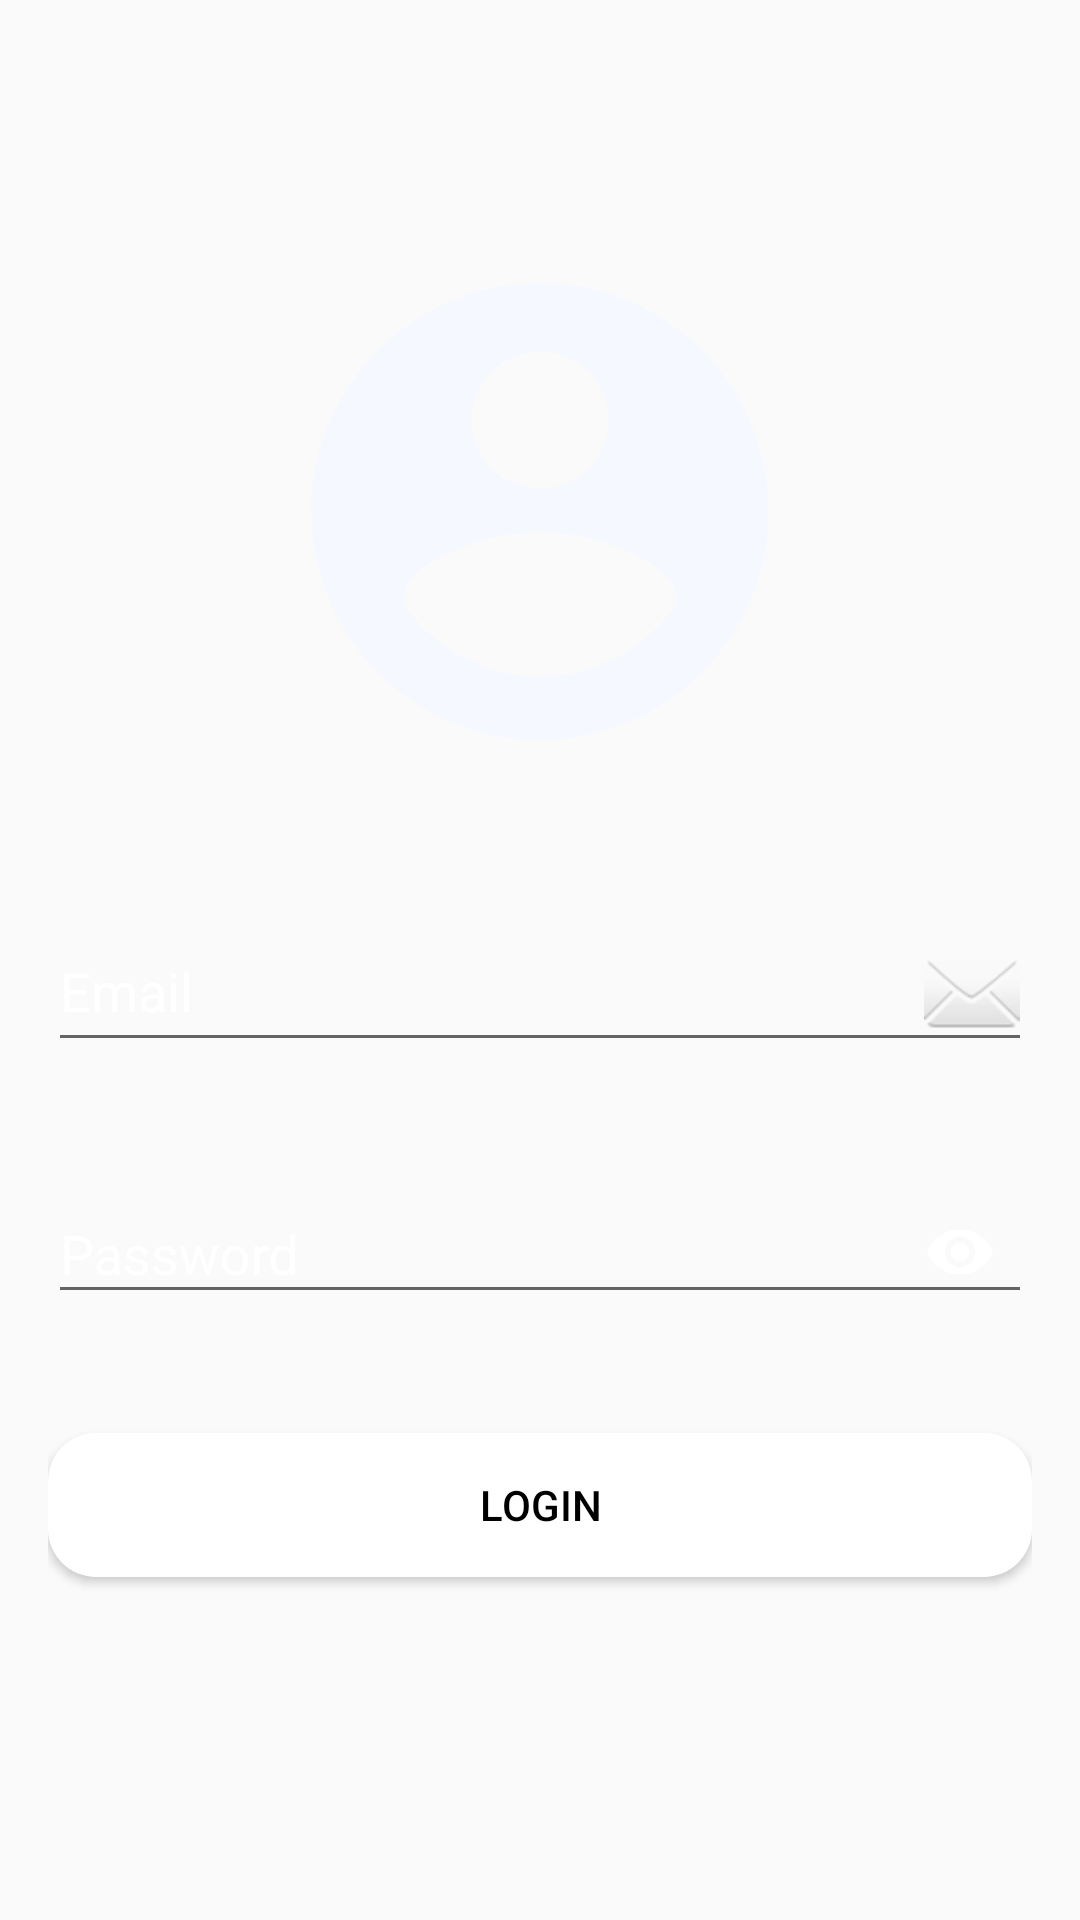

Here is an Android app screen rendered from its layout file. Give the layout XML and the strings, colors and styles it references.
<!-- AndroidManifest.xml: activity theme AppTheme.NoActionBar -->
<!-- res/layout/activity_login.xml -->
<ScrollView xmlns:android="http://schemas.android.com/apk/res/android"
    xmlns:app="http://schemas.android.com/apk/res-auto"
    android:layout_width="match_parent"
    android:layout_height="match_parent"
    android:background="@drawable/blueg"
    android:fitsSystemWindows="true">

    <LinearLayout
        android:layout_width="match_parent"
        android:layout_height="wrap_content"
        android:layout_gravity="center_vertical"
        android:layout_marginLeft="16dp"
        android:layout_marginRight="16dp"
        android:orientation="vertical">

        <ImageView
            android:id="@+id/imageView"
            android:layout_width="238dp"
            android:layout_height="183dp"
            android:layout_gravity="center_horizontal"
            android:layout_margin="16dp"
            android:src="@drawable/ic_account" />

        <com.google.android.material.textfield.TextInputLayout
            android:id="@+id/textInputLayoutEmail"
            android:textColorHint="@android:color/white"
            android:layout_width="match_parent"
            android:layout_height="wrap_content"
            android:layout_marginTop="16dp"
            app:errorEnabled="true">

            <com.google.android.material.textfield.TextInputEditText
                android:id="@+id/editTextEmail"
                android:textColor="@android:color/white"
                android:textColorHint="@android:color/white"
                android:layout_width="match_parent"
                android:layout_height="wrap_content"
                android:drawableRight="@android:drawable/ic_dialog_email"
                android:hint="@string/email"
                android:inputType="textEmailAddress" />
        </com.google.android.material.textfield.TextInputLayout>

        <com.google.android.material.textfield.TextInputLayout
            android:id="@+id/textInputLayoutPassword"
            android:layout_width="match_parent"
            android:layout_height="wrap_content"
            android:textColor="@android:color/white"
            android:textColorHint="@android:color/white"
            android:layout_marginTop="8dp"
            app:errorEnabled="true"
            app:passwordToggleEnabled="true"
            app:passwordToggleTint="@android:color/white">

       <com.google.android.material.textfield.TextInputEditText
                android:id="@+id/editTextPassword"
                android:layout_width="match_parent"
           android:textColor="@android:color/white"
           android:textColorHint="@android:color/white"
                android:layout_height="wrap_content"
                android:hint="@string/password"
                android:inputType="textPassword" />
        </com.google.android.material.textfield.TextInputLayout>
        <Button
            android:id="@+id/buttonLogin"
            android:layout_width="match_parent"
            android:layout_height="wrap_content"
            android:layout_gravity="center_horizontal"
            android:layout_marginTop="16dp"
            android:background="@drawable/register_rounded"
            android:text="@string/login"
            android:textColor="@android:color/black" />

        <TextView
            android:id="@+id/textViewCreateAccount"
            android:layout_width="match_parent"
            android:layout_height="wrap_content"
            android:layout_marginBottom="16dp"
            android:layout_marginTop="16dp"
            android:gravity="center_horizontal" />
    </LinearLayout>
</ScrollView>
<!-- resources referenced by this layout -->
<resources>
  <!-- drawable ic_account (drawable) -->
  <vector android:height="24dp" android:tint="#F5F8FF"
      android:viewportHeight="24.0" android:viewportWidth="24.0"
      android:width="24dp" xmlns:android="http://schemas.android.com/apk/res/android">
      <path android:fillColor="#FF000000" android:pathData="M12,2C6.48,2 2,6.48 2,12s4.48,10 10,10 10,-4.48 10,-10S17.52,2 12,2zM12,5c1.66,0 3,1.34 3,3s-1.34,3 -3,3 -3,-1.34 -3,-3 1.34,-3 3,-3zM12,19.2c-2.5,0 -4.71,-1.28 -6,-3.22 0.03,-1.99 4,-3.08 6,-3.08 1.99,0 5.97,1.09 6,3.08 -1.29,1.94 -3.5,3.22 -6,3.22z"/>
  </vector>
  <!-- drawable register_rounded (drawable) -->
  <?xml version="1.0" encoding="utf-8"?>
  <shape xmlns:android="http://schemas.android.com/apk/res/android"
      android:shape="rectangle">
      <solid
          android:color="@android:color/white"
          />
      <corners
          android:radius="16dp"
          />
  
  
  </shape>
  <string name="email">Email</string>
  <string name="login">Login</string>
  <string name="password">Password</string>
  <style name="AppTheme.NoActionBar">
          <item name="windowActionBar">false</item>
          <item name="windowNoTitle">true</item>
      </style>
</resources>
